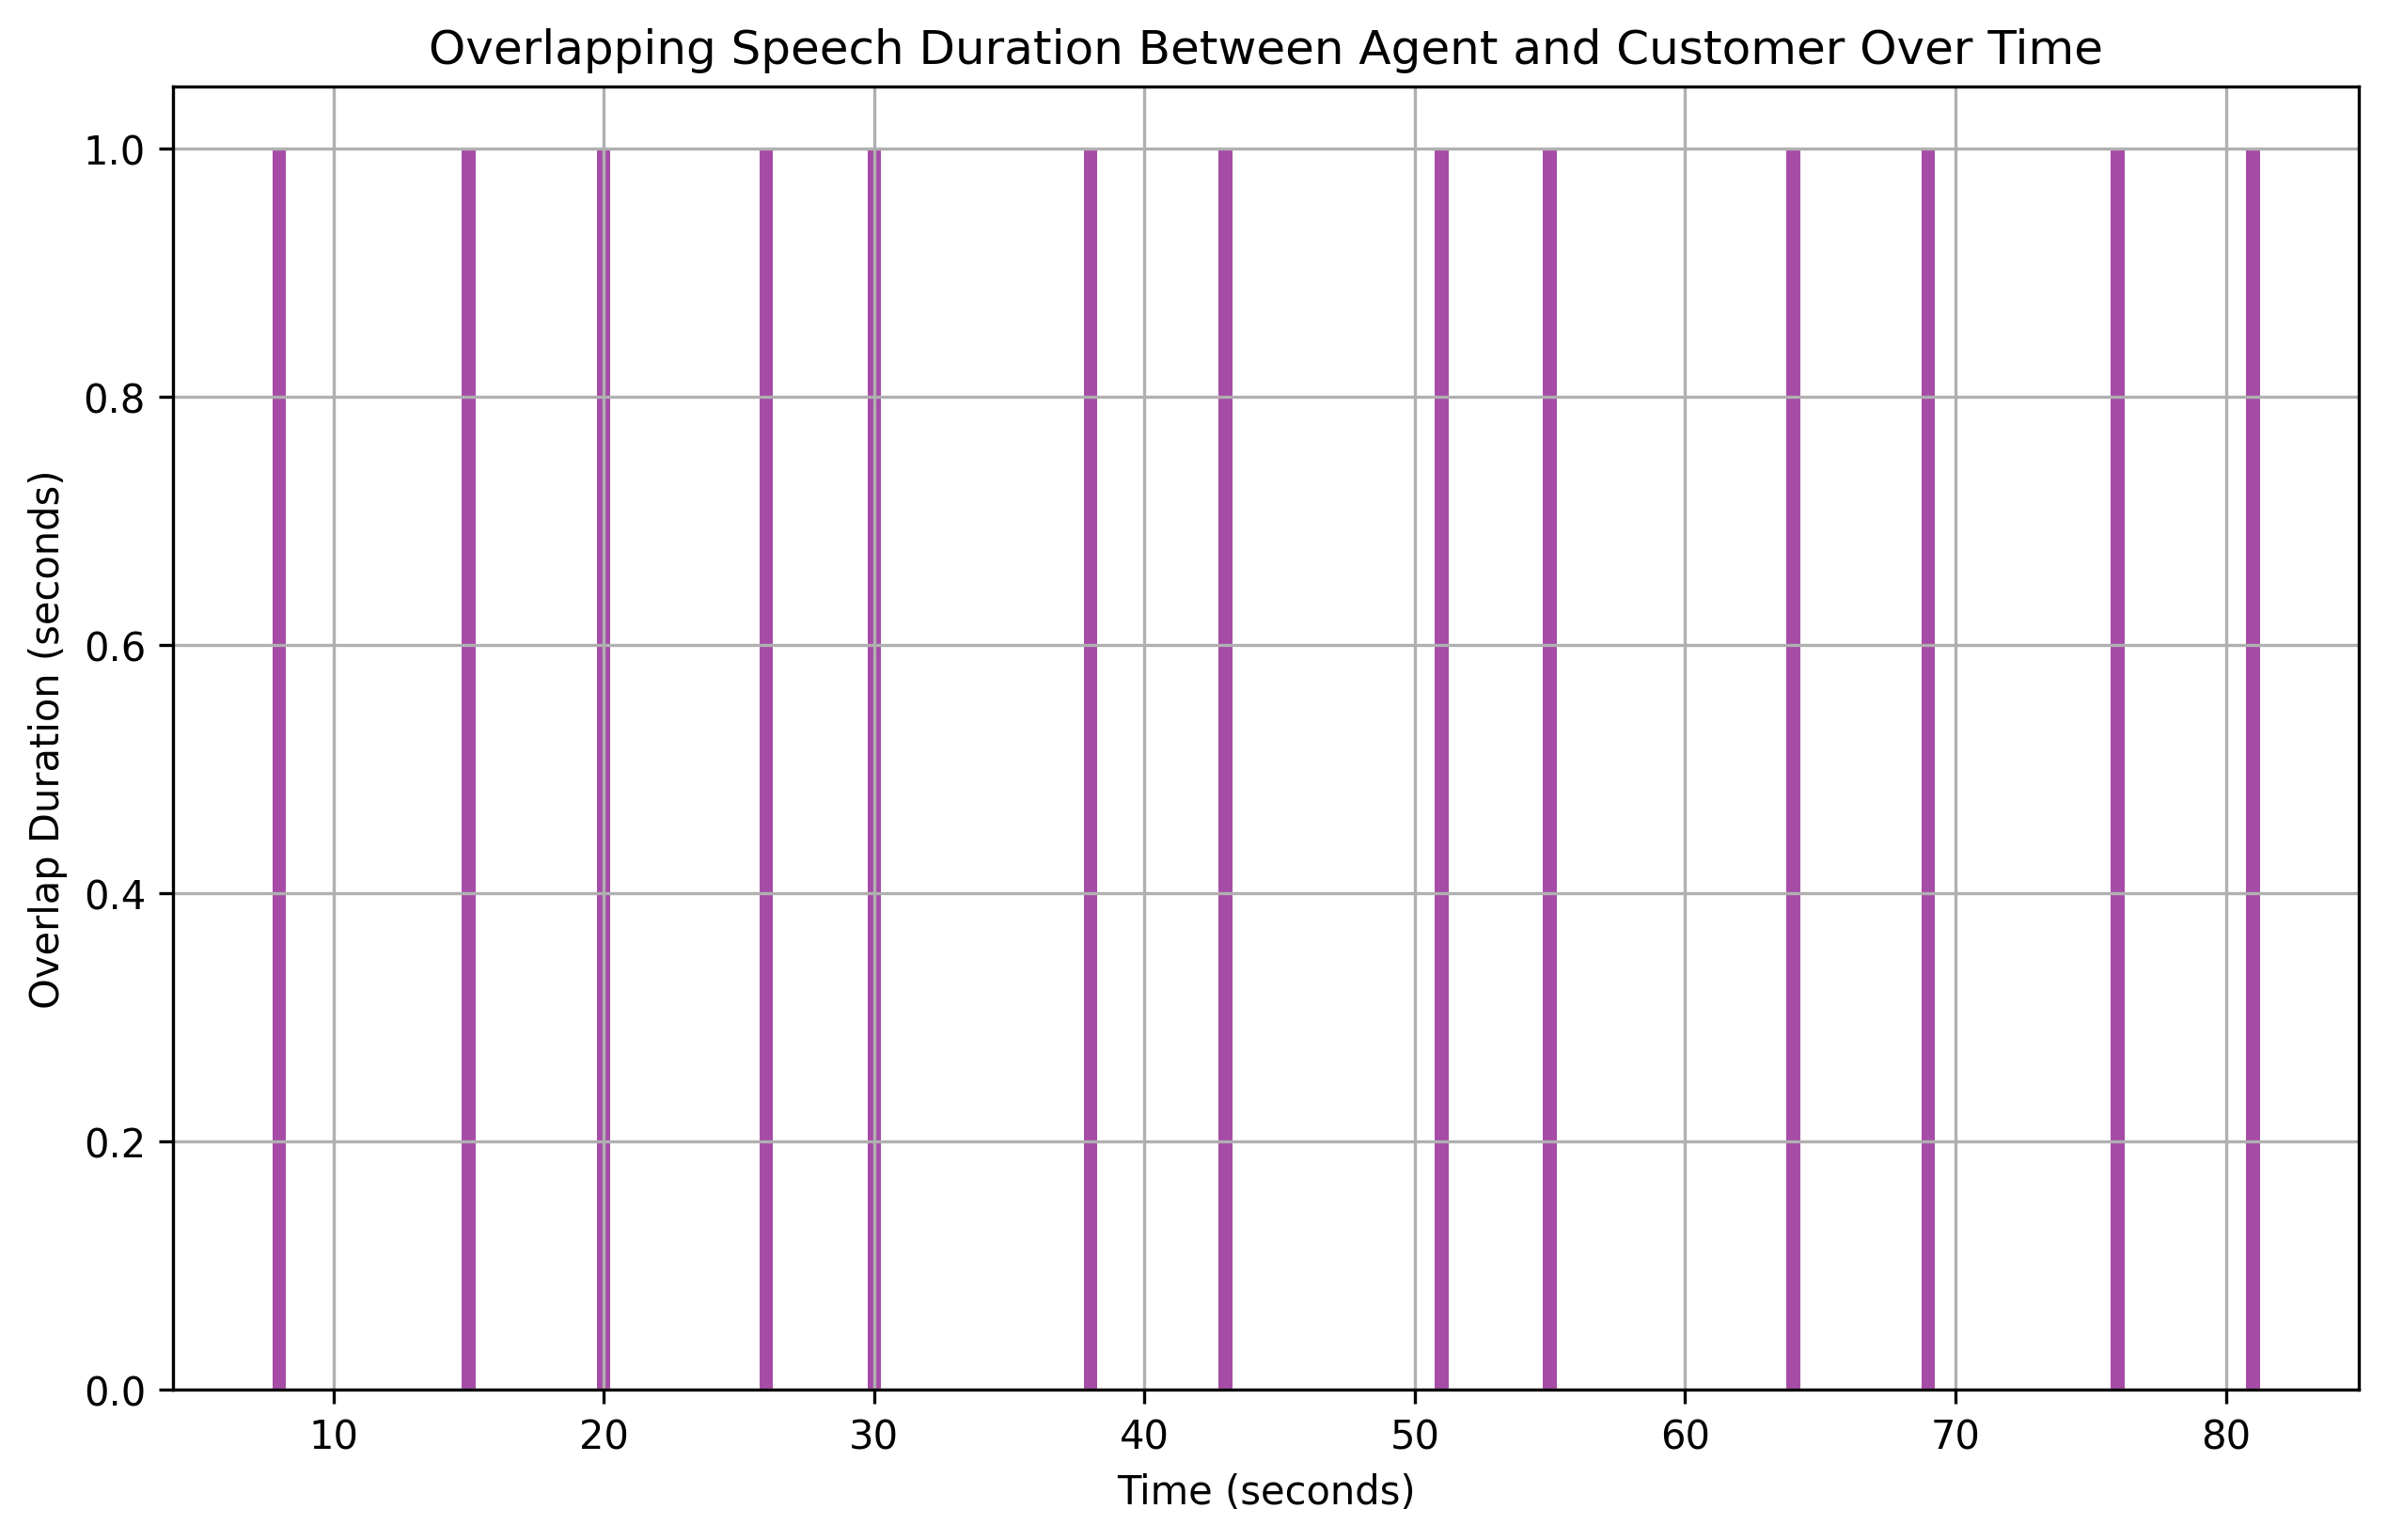

The data file committed next to this chart (first rows):
overlap_start, overlap_end, overlap_duration
8, 9, 1
15, 16, 1
20, 21, 1
26, 27, 1
30, 31, 1
38, 39, 1
43, 44, 1
51, 52, 1
55, 56, 1
64, 65, 1
69, 70, 1
76, 77, 1
81, 82, 1
